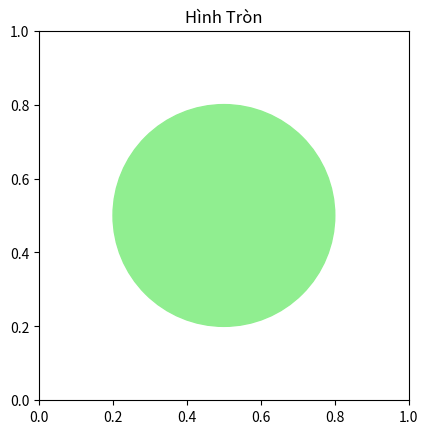

Source code (Python): (Note: this script raises an exception after producing the figure.)
from abc import ABC, abstractmethod
from matplotlib.patches import Ellipse
import  matplotlib.pyplot as plt

class Shape(ABC):
    @abstractmethod
    def __init__(self, color, x_position, y_position):
        self.color = color
        self.x_position = x_position
        self.y_position = y_position

    def draw(self):
        pass


class Circle(Shape):
    def __init__(self,color, x_position, y_position,radius):
        super().__init__(color, x_position, y_position)
        self.__radius = radius

    def draw(self):
        fig,ax = plt.subplots()
        #figure, axes = plt.subplots()
        Drawing_colored_circle = plt.Circle((self.x_position, self.y_position), self.__radius, color=self.color)
        ax.set_aspect(1)
        ax.add_artist(Drawing_colored_circle)
        plt.title('Hình Tròn')
        plt.show()


class ellipse(Shape):
    def __init__(self,color, x_position, y_position,angle,height,width):
        super().__init__(color,x_position, y_position)
        self.__angle = angle
        self.__height = height
        self.__width  = width


    def draw(self):
        fig,ax = plt.subplots()
        ellipse= Ellipse((self.x_position, self.y_position),self.__angle, self.__height, self.__width, color=self.color)
        #el = Ellipse((0.4, 0.6), 0.6, 0.4, facecolor='pink', angle=0.1)
        #ax.set_aspect(1)
        ax.add_artist(ellipse)
        plt.title('Hình ellip')
        plt.show()


       # ax.set(xlim=[-1, 10], ylim=[-1, 10])

class Rectangle(Shape):
    def __init__(self,color, x_position, y_position,height,width):
        super().__init__(color, x_position, y_position)
        self.__height = height
        self.__width = width

    def draw(self):
        fig, ax = plt.subplots()
        Rectangle = plt.Rectangle((self.x_position,self.y_position),self.__height,self.__width,color=self.color)
        ax.add_artist(Rectangle)
        plt.title('Hình Chữ Nhật')
        plt.show()



n1=Circle('lightgreen', 0.5, 0.5, 0.3)
n1.draw()

n2=ellipse('salmon', 0.5, 0.5, 0.6, 0.4, 0.6)
n2.draw()
#0.5, 0.5, 0.6, 0.4, 0.6)
#('pink', 0.5, 0.5, 0.2, 0.3, 60)

n3=Rectangle('plum',0.3,0.4,0.4,0.3)
n3.draw()

